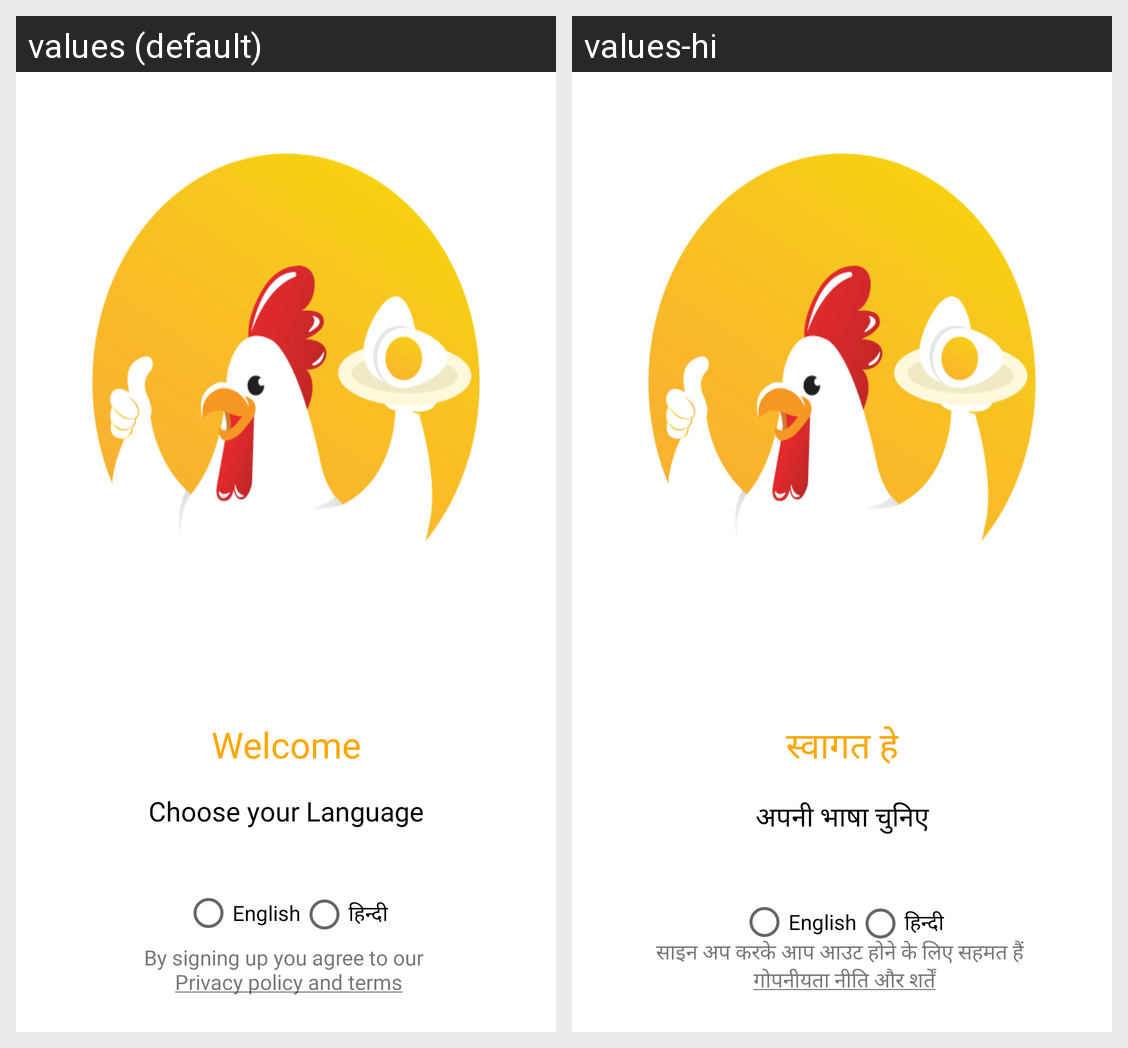

Strings drawn on this Android screen and how each of the app's shown locales translates them:
Android screen res/layout/activity_language.xml rendered under 2 locales, left to right: values (default), values-hi. Device: Nexus 5 (rendered at 1080×1920; each locale shown at half size, 540×960, under a caption strip naming it); theme Theme.Eggoz.NoActionBar.
Strings drawn on this screen, with the default value and each locale's value (text and hints the layout hard-codes, and strings that could not be matched under every locale, appear in the picture but are not listed):

welcome
  values: Welcome
  values-hi: स्वागत हे

choose_your_language
  values: Choose your Language
  values-hi: अपनी भाषा चुनिए

english
  values: English
  values-hi: English

hindi
  values: हिन्दी
  values-hi: हिन्दी

termsandcondi
  values: By signing up you agree to our 
       Privacy policy and terms
  values-hi: साइन अप करके आप आउट होने के लिए सहमत हैं 
       गोपनीयता नीति और शर्तें
